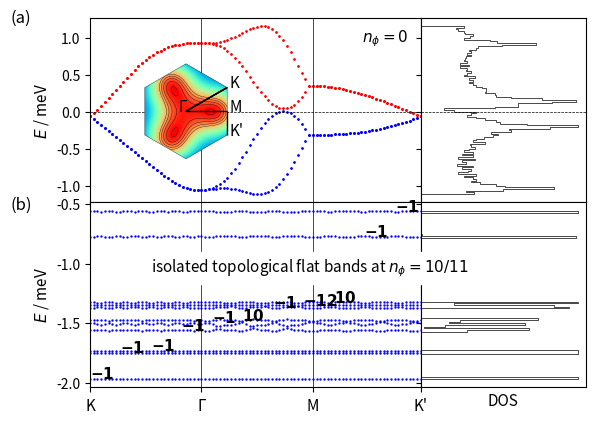

The script that saved this image:
import numpy as np
import matplotlib.pyplot as plt
import sys
from itertools import product
import matplotlib.gridspec as gridspec
from matplotlib.patches import Polygon
import matplotlib.patches as patches

# lattice vectors (normalized)

a1 = (1/2) * np.array([np.sqrt(3), 1])
a2 = (1/2) * np.array([np.sqrt(3), -1])
avec = np.vstack((a1, a2))

# reciprocal lattice vectors

b1 = (2.*np.pi) * np.array([1/np.sqrt(3), 1])
b2 = (2.*np.pi) * np.array([1/np.sqrt(3), -1])
bvec = np.vstack((b1, b2))

# high symmetry points

K1 = np.array([2/3, 1/3])
K2 = np.array([1/3, 2/3])
GA = np.array([0., 0.])
MM = np.array([0.5, 0.5])


def min_hamiltonian(k, num_bands_1):

    t1, t2, t2dash = 0.331, -0.010, 0.097

    delta = np.zeros((3, 2))
    delta[0, :] = (1 / 3) * avec[0, :] + (1 / 3) * avec[1, :]
    delta[1, :] = (-2 / 3) * avec[0, :] + (1 / 3) * avec[1, :]
    delta[2, :] = (1 / 3) * avec[0, :] + (-2 / 3) * avec[1, :]

    fifthNN = np.zeros((6, 2))
    fifthNN[0, :] = -avec[0, :] - avec[1, :]
    fifthNN[1, :] = -avec[0, :] + 2*avec[1, :]
    fifthNN[2, :] = 2*avec[0, :] - avec[1, :]
    fifthNN[3, :] = avec[0, :] + avec[1, :]
    fifthNN[4, :] = -2*avec[0, :] + avec[1, :]
    fifthNN[5, :] = avec[0, :] - 2*avec[1, :]

    Hamiltonian = np.zeros((num_bands_1, num_bands_1), dtype=np.complex128)

    f = 0
    for i in range(3):
        f += t1 * np.exp(1j * k.dot(delta[i, :]))
    f2 = 0
    for i in [0, 1, 2]:  # range(3)
        f2 += (t2 - 1j * t2dash/2) * np.exp(1j * k.dot(fifthNN[i, :]))
    xi = 0
    for i in [0, 1, 2]:  # range(3)
        xi += (t2dash/2) * np.exp(1j * k.dot(fifthNN[i, :]))

    # spin up block

    Hamiltonian[0][0] = f2 + np.conj(f2)
    Hamiltonian[0][1] = f
    Hamiltonian[1][0] = np.conj(f)
    Hamiltonian[1][1] = f2 + np.conj(f2)

    Hamiltonian[0][2] = xi  #- np.conj(xi)
    Hamiltonian[1][3] = xi  #- np.conj(xi)

    Hamiltonian[2][0] = -np.conj(xi)  # np.conj(Hamiltonian[0][2])
    Hamiltonian[3][1] = -np.conj(xi)  # np.conj(Hamiltonian[1][3])

    Hamiltonian[2][2] = Hamiltonian[0][0]
    Hamiltonian[2][3] = Hamiltonian[0][1]
    Hamiltonian[3][2] = Hamiltonian[1][0]
    Hamiltonian[3][3] = Hamiltonian[1][1]

    # spin down block (the minimal model is spin degenerate)

    Hamiltonian[4][4] = Hamiltonian[0][0]
    Hamiltonian[4][5] = Hamiltonian[0][1]
    Hamiltonian[5][4] = Hamiltonian[1][0]
    Hamiltonian[5][5] = Hamiltonian[1][1]

    Hamiltonian[4][6] = Hamiltonian[0][2]
    Hamiltonian[5][7] = Hamiltonian[1][3]

    Hamiltonian[6][4] = Hamiltonian[2][0]
    Hamiltonian[7][5] = Hamiltonian[3][1]

    Hamiltonian[6][6] = Hamiltonian[2][2]
    Hamiltonian[6][7] = Hamiltonian[2][3]
    Hamiltonian[7][6] = Hamiltonian[3][2]
    Hamiltonian[7][7] = Hamiltonian[3][3]

    return Hamiltonian


def hamiltonian(k, num_bands_1):

    t1, t2, t2dash = 0.331, -0.01, 0.097

    delta = np.zeros((3, 2))
    delta[0, :] = (1 / 3) * avec[0, :] + (1 / 3) * avec[1, :]
    delta[1, :] = (-2 / 3) * avec[0, :] + (1 / 3) * avec[1, :]
    delta[2, :] = (1 / 3) * avec[0, :] + (-2 / 3) * avec[1, :]

    secondNN = np.zeros((6, 2))
    # positive direction for A sites / negative direction for B sites
    secondNN[0, :] = avec[0, :]
    secondNN[1, :] = -avec[0, :] + avec[1, :]
    secondNN[2, :] = -avec[1, :]
    # negative direction for A sites / positive direction for B sites
    secondNN[3, :] = avec[1, :]
    secondNN[4, :] = -avec[0, :]
    secondNN[5, :] = avec[0, :] - avec[1, :]

    fifthNN = np.zeros((6, 2))
    fifthNN[0, :] = -avec[0, :] - avec[1, :]
    fifthNN[1, :] = -avec[0, :] + 2*avec[1, :]
    fifthNN[2, :] = 2*avec[0, :] - avec[1, :]
    fifthNN[3, :] = avec[0, :] + avec[1, :]
    fifthNN[4, :] = -2*avec[0, :] + avec[1, :]
    fifthNN[5, :] = avec[0, :] - 2*avec[1, :]

    Hamiltonian = np.zeros((num_bands_1, num_bands_1), dtype=np.complex128)

    f = 0
    for i in range(3):
        f += t1 * np.exp(1j * k.dot(delta[i, :]))
    f2 = 0
    for i in range(0, 3):
        f2 += t2 * np.exp(1j * k.dot(fifthNN[i, :]))
    xi = 0
    for i in range(3):
        xi += t2dash * np.exp(1j * k.dot(fifthNN[i, :]))

    # spin up block

    Hamiltonian[0][0] = f2 + np.conj(f2)
    Hamiltonian[0][1] = f
    Hamiltonian[1][0] = np.conj(f)
    Hamiltonian[1][1] = np.conj(f2) + f2

    Hamiltonian[0][2] = xi - np.conj(xi)
    Hamiltonian[1][3] = xi - np.conj(xi)

    Hamiltonian[2][0] = np.conj(Hamiltonian[0][2])
    Hamiltonian[3][1] = np.conj(Hamiltonian[1][3])

    Hamiltonian[2][2] = Hamiltonian[0][0]
    Hamiltonian[2][3] = Hamiltonian[0][1]
    Hamiltonian[3][2] = Hamiltonian[1][0]
    Hamiltonian[3][3] = Hamiltonian[1][1]

    # spin down block (the minimal model is spin degenerate)

    Hamiltonian[4][4] = Hamiltonian[0][0]
    Hamiltonian[4][5] = Hamiltonian[0][1]
    Hamiltonian[5][4] = Hamiltonian[1][0]
    Hamiltonian[5][5] = Hamiltonian[1][1]

    Hamiltonian[4][6] = Hamiltonian[0][2]
    Hamiltonian[5][7] = Hamiltonian[1][3]

    Hamiltonian[6][4] = Hamiltonian[2][0]
    Hamiltonian[7][5] = Hamiltonian[3][1]

    Hamiltonian[6][6] = Hamiltonian[2][2]
    Hamiltonian[6][7] = Hamiltonian[2][3]
    Hamiltonian[7][6] = Hamiltonian[3][2]
    Hamiltonian[7][7] = Hamiltonian[3][3]

    return Hamiltonian


def hamiltonian2(k, M, p, q):

    t1, t2, t2dash = 0.331, -0.01, 0.097
    a = 1
    c = np.sqrt(3) * a / 6  # ... / 6
    eta = 1 * k[0] * M * a / 2  # 3 * ...
    alpha = float(p / q)

    matrix = np.zeros(shape=(M, M), dtype=np.complex128)

    def A(phi, m):
        return t2 * (2 * np.cos(4 * np.pi * phi * m + 12 * k[1] * c)
                     + 2 * np.cos(2 * np.pi * phi * (m - 3 / 2) + 6 * k[1] * c)
                     + 2 * np.cos(2 * np.pi * phi * (m + 3 / 2) + 6 * k[1] * c) + 3) \
               + t2dash * (-2 * np.cos(4 * np.pi * phi * m + 12 * k[1] * c)
                           - 2 * np.cos(2 * np.pi * phi * (m - 3 / 2) + 6 * k[1] * c)
                           - 2 * np.cos(2 * np.pi * phi * (m + 3 / 2) + 6 * k[1] * c) - 9)

    def B(phi, m):
        return t1 * (2 * np.exp(1j * np.pi * phi / 3) * np.cos(np.pi * phi * (m + 1 / 2) + 3 * k[1] * c))

    def C(phi):
        return t1 * np.exp(1j * np.pi * phi / 3)

    def D(phi, m):
        return t2 * (2 * np.cos(np.pi * phi * (m - 5 / 2) + 3 * k[1] * c)
                     + 2 * np.cos(np.pi * phi * (m + 7 / 2) + 3 * k[1] * c)
                     + 2 * np.cos(3 * np.pi * phi * (m - 1 / 2) + 9 * k[1] * c)
                     + 2 * np.cos(3 * np.pi * phi * (m + 3 / 2) + 9 * k[1] * c)) \
               + t2dash * (-2 * np.cos(np.pi * phi * (m - 5 / 2) + 3 * k[1] * c)
                           - 2 * np.cos(np.pi * phi * (m + 7 / 2) + 3 * k[1] * c)
                           - 2 * np.cos(3 * np.pi * phi * (m - 1 / 2) + 9 * k[1] * c)
                           - 2 * np.cos(3 * np.pi * phi * (m + 3 / 2) + 9 * k[1] * c))

    def G(phi, m):
        return t2 * (2 * np.cos(2 * np.pi * phi * (m + 1) + 6 * k[1] * c)
                     + 2 * np.cos(3 * np.pi * phi)) \
               + t2dash * (-2 * np.cos(2 * np.pi * phi * (m + 1) + 6 * k[1] * c)
                           - 2 * np.cos(3 * np.pi * phi))

    for i in range(M):
        matrix[i, i] = A(alpha, i + 1)
    for i in range(M - 1):
        matrix[i, i + 1] = B(alpha, i + 1)
        matrix[i + 1, i] = np.conj(B(alpha, i + 1))
    for i in range(M - 2):
        matrix[i, i + 2] = np.conj(C(alpha))
        matrix[i + 2, i] = C(alpha)
    for i in range(M - 3):
        matrix[i, i + 3] = D(alpha, i + 2)
        matrix[i + 3, i] = D(alpha, i + 2)
    for i in range(M - 6):
        matrix[i, i + 6] = G(alpha, i + 3)
        matrix[i + 6, i] = G(alpha, i + 3)

    # top-right
    matrix[0][M - 1] = np.conj(B(alpha, M)) * np.exp(-1j * eta)

    matrix[0][M - 2] = C(alpha) * np.exp(-1j * eta)
    matrix[1][M - 1] = C(alpha) * np.exp(-1j * eta)

    matrix[0][M - 3] = D(alpha, M - 1) * np.exp(-1j * eta)
    matrix[1][M - 2] = D(alpha, M) * np.exp(-1j * eta)
    matrix[2][M - 1] = D(alpha, 1) * np.exp(-1j * eta)

    matrix[0][M - 6] = G(alpha, M - 3) * np.exp(-1j * eta)
    matrix[1][M - 5] = G(alpha, M - 2) * np.exp(-1j * eta)
    matrix[2][M - 4] = G(alpha, M - 1) * np.exp(-1j * eta)
    matrix[3][M - 3] = G(alpha, M) * np.exp(-1j * eta)
    matrix[4][M - 2] = G(alpha, 1) * np.exp(-1j * eta)
    matrix[5][M - 1] = G(alpha, 2) * np.exp(-1j * eta)

    # bottom-left
    matrix[M - 1][0] = B(alpha, M) * np.exp(1j * eta)

    matrix[M - 2][0] = np.conj(C(alpha)) * np.exp(1j * eta)
    matrix[M - 1][1] = np.conj(C(alpha)) * np.exp(1j * eta)

    matrix[M - 3][0] = D(alpha, M - 1) * np.exp(1j * eta)
    matrix[M - 2][1] = D(alpha, M) * np.exp(1j * eta)
    matrix[M - 1][2] = D(alpha, 1) * np.exp(1j * eta)

    matrix[M - 6][0] = G(alpha, M - 3) * np.exp(1j * eta)
    matrix[M - 5][1] = G(alpha, M - 2) * np.exp(1j * eta)
    matrix[M - 4][2] = G(alpha, M - 1) * np.exp(1j * eta)
    matrix[M - 3][3] = G(alpha, M) * np.exp(1j * eta)
    matrix[M - 2][4] = G(alpha, 1) * np.exp(1j * eta)
    matrix[M - 1][5] = G(alpha, 2) * np.exp(1j * eta)

    return matrix


def berry_curv(ev, ev_alpha, ev_beta, ev_alpha_beta):

    bc = - np.imag(np.log(np.conj(ev).dot(ev_alpha) * np.conj(ev_alpha).dot(ev_alpha_beta)
                          * np.conj(ev_alpha_beta).dot(ev_beta) * np.conj(ev_beta).dot(ev)))

    return bc


if __name__ == '__main__':

    ####################
    # 1) Minimal model #
    ####################

    num_bands_1 = 8

    ####################################################################################################################

    count, nk = 0, 30

    eigval_bands_1 = np.zeros((num_bands_1, 3*nk))

    for i in range(nk):
        k = K1 - K1 * float(i) / float(nk - 1)
        k = np.matmul(k, bvec)
        eigvals = np.linalg.eigvals(hamiltonian(k, num_bands_1))
        idx = np.argsort(eigvals)
        for band in range(num_bands_1):
            eigval_bands_1[band, count] = np.real(eigvals[idx[band]])
        count += 1

    for i in range(nk):
        k = GA + (MM - GA) * float(i) / float(nk - 1)
        k = np.matmul(k, bvec)
        eigvals = np.linalg.eigvals(hamiltonian(k, num_bands_1))
        idx = np.argsort(eigvals)
        for band in range(num_bands_1):
            eigval_bands_1[band, count] = np.real(eigvals[idx[band]])
        count += 1

    for i in range(nk):
        k = MM + (K2 - MM) * float(i) / float(nk - 1)
        k = np.matmul(k, bvec)
        eigvals = np.linalg.eigvals(hamiltonian(k, num_bands_1))
        idx = np.argsort(eigvals)
        for band in range(num_bands_1):
            eigval_bands_1[band, count] = np.real(eigvals[idx[band]])
        count += 1

    ####################################################################################################################

    samples_x, samples_y = 101, 101
    max_idx_x, max_idx_y = samples_x - 1, samples_y - 1

    energy_matrix_1 = np.zeros((num_bands_1, samples_x, samples_y))
    u_matrix_1 = np.zeros((num_bands_1, num_bands_1, samples_x, samples_y), dtype=np.complex128)

    for idx_x in range(samples_x):
        frac_kx = idx_x / max_idx_x
        for idx_y in range(samples_y):
            frac_ky = idx_y/max_idx_y

            # # wavevector used for u (depends on boundary conditions)
            # if idx_x == max_idx_x and idx_y == max_idx_y:
            #     k_u = np.matmul(np.array([0, 0]), bvec)
            # elif idx_x == max_idx_x:
            #     k_u = np.matmul(np.array([0, frac_ky]), bvec)
            # elif idx_y == max_idx_y:
            #     k_u = np.matmul(np.array([frac_kx, 0]), bvec)
            # else:
            #     k_u = np.matmul(np.array([frac_kx, frac_ky]), bvec)

            k_u = np.matmul(np.array([frac_kx, frac_ky]), bvec)

            eigvals, eigvecs = np.linalg.eig(hamiltonian(k_u, num_bands_1))
            idx = np.argsort(eigvals)
            for band in range(num_bands_1):
                energy_matrix_1[band, idx_x, idx_y] = np.real(eigvals[idx[band]])
                u_matrix_1[:, band, idx_x, idx_y] = eigvecs[:, idx[band]]

    berry_flux_matrix_1 = np.zeros((num_bands_1, samples_x-1, samples_y-1))

    for band in range(num_bands_1):
        for idx_x in range(max_idx_x):
            for idx_y in range(max_idx_y):
                berry_flux_matrix_1[band, idx_x, idx_y] = berry_curv(u_matrix_1[:, band, idx_x, idx_y],
                                                                     u_matrix_1[:, band, idx_x + 1, idx_y],
                                                                     u_matrix_1[:, band, idx_x, idx_y + 1],
                                                                     u_matrix_1[:, band, idx_x + 1, idx_y + 1])

    chern_numbers_1 = np.zeros(num_bands_1)
    for band in range(num_bands_1):
        chern_numbers_1[band] = np.sum(berry_flux_matrix_1[band, :, :]) / (2 * np.pi)

    ########################################
    # 2) Minimal model with magnetic field #
    ########################################

    p, q = 10, 11

    if p % 2 == 0:
        M = q
    else:
        M = 2 * q

    # reciprocal lattice vectors
    b1_2 = (2. * np.pi / q) * np.array([1, -1 / np.sqrt(3)])
    b2_2 = (2. * np.pi) * np.array([0, 2 / np.sqrt(3)])
    bvec_2 = np.vstack((b1_2, b2_2))

    ####################################################################################################################

    count, nk = 0, 30

    eigval_bands_2 = np.zeros((M, 3 * nk))

    for i in range(nk):
        k = K1 - K1 * float(i) / float(nk - 1)
        k = np.matmul(k, bvec)
        eigvals = np.linalg.eigvals(hamiltonian2(k, M, p, q))
        idx = np.argsort(eigvals)
        for band in range(M):
            #eigval_bands_2[band, count] = np.real(+np.sqrt(3 + eigvals[idx[band]]))
            eigval_bands_2[(M-1) - band, count] = np.real(-np.sqrt(3 + eigvals[idx[band]]))
        count += 1

    for i in range(nk):
        k = GA + (MM - GA) * float(i) / float(nk - 1)
        k = np.matmul(k, bvec)
        eigvals = np.linalg.eigvals(hamiltonian2(k, M, p, q))
        idx = np.argsort(eigvals)
        for band in range(M):
            #eigval_bands_2[band, count] = np.real(+np.sqrt(3 + eigvals[idx[band]]))
            eigval_bands_2[(M-1) - band, count] = np.real(-np.sqrt(3 + eigvals[idx[band]]))
        count += 1

    for i in range(nk):
        k = MM + (K2 - MM) * float(i) / float(nk - 1)
        k = np.matmul(k, bvec)
        eigvals = np.linalg.eigvals(hamiltonian2(k, M, p, q))
        idx = np.argsort(eigvals)
        for band in range(M):
            #eigval_bands_2[band, count] = np.real(+np.sqrt(3 + eigvals[idx[band]]))
            eigval_bands_2[(M-1) - band, count] = np.real(-np.sqrt(3 + eigvals[idx[band]]))
        count += 1

    ####################################################################################################################

    samples_x, samples_y = 101, 101
    max_idx_x, max_idx_y = samples_x - 1, samples_y - 1

    energy_matrix_2 = np.zeros((M, samples_x, samples_y))
    u_matrix_2 = np.zeros((M, M, samples_x, samples_y), dtype=np.complex128)

    for idx_x in range(samples_x):
        frac_kx = idx_x / max_idx_x
        for idx_y in range(samples_y):
            frac_ky = idx_y / max_idx_y

            # # wavevector used for u (depends on boundary conditions)
            # if idx_x == max_idx_x and idx_y == max_idx_y:
            #     k_u = np.matmul(np.array([0, 0]), bvec)
            # elif idx_x == max_idx_x:
            #     k_u = np.matmul(np.array([0, frac_ky]), bvec)
            # elif idx_y == max_idx_y:
            #     k_u = np.matmul(np.array([frac_kx, 0]), bvec)
            # else:
            #     k_u = np.matmul(np.array([frac_kx, frac_ky]), bvec)

            k_u = np.matmul(np.array([frac_kx, frac_ky]), bvec_2)

            eigvals, eigvecs = np.linalg.eig(hamiltonian2(k_u, M, p, q))
            idx = np.argsort(eigvals)
            for band in range(M):
                energy_matrix_2[(M-1) - band, idx_x, idx_y] = np.real(-np.sqrt(3 + eigvals[idx[band]]))
                u_matrix_2[:, (M-1) - band, idx_x, idx_y] = eigvecs[:, idx[band]]

    berry_flux_matrix_2 = np.zeros((M, samples_x - 1, samples_y - 1))

    for band in range(M):
        for idx_x in range(max_idx_x):
            for idx_y in range(max_idx_y):
                berry_flux_matrix_2[band, idx_x, idx_y] = berry_curv(u_matrix_2[:, band, idx_x, idx_y],
                                                                     u_matrix_2[:, band, idx_x + 1, idx_y],
                                                                     u_matrix_2[:, band, idx_x, idx_y + 1],
                                                                     u_matrix_2[:, band, idx_x + 1, idx_y + 1])

    chern_numbers_2 = np.zeros(M)
    for band in range(M):
        chern_numbers_2[band] = np.sum(berry_flux_matrix_2[band, :, :]) / (2 * np.pi)
        print("Chern number ( band", band, ") = ", chern_numbers_2[band])

    ##############
    # Final Plot #
    ##############

    fig = plt.figure()

    gs = gridspec.GridSpec(2, 2, width_ratios=[2, 1], height_ratios=[1, 1])

    ax0 = plt.subplot(gs[0])
    ax4 = plt.subplot(gs[0])

    # color index
    # colors = plt.cm.RdBu_r(np.linspace(0, 1, 2))
    cidx = ['b', 'b', 'b', 'b', 'r', 'r', 'r', 'r']

    for nb in range(num_bands_1):
        plt.scatter(np.linspace(0, 89, 90), eigval_bands_1[nb, :], c=cidx[nb], s=0.5)
    ax0.set_ylabel('$E$ / meV', fontsize=11)
    ax0.axvline(30, color='k', linewidth=0.5)
    ax0.axvline(60, color='k', linewidth=0.5)
    ax0.axhline(0, color='k', linewidth=0.5, ls='--')
    plt.xlim((0, 89))
    plt.setp(ax0.get_xticklabels(), visible=False)
    # ax0.text(10, 0.1, '(a) $B_z=0$')
    ax0.tick_params(axis='both', which='major', labelsize=10)

    ##################################################

    left, bottom, width, height = [0.175, 0.585, 0.2, 0.2]
    ax4 = fig.add_axes([left, bottom, width, height])

    # hexagon = Polygon(((-1, 0), (-0.5, np.sqrt(3) / 2), (0.5, np.sqrt(3) / 2), (1, 0), (0.5, -np.sqrt(3) / 2),
    #                    (-0.5, -np.sqrt(3) / 2)), fc=(1, 1, 0.8, 1), ec="g", ls="-", lw=0.5)
    #
    # ax4.add_artist(hexagon)
    #
    # ax4.set_xlim([-1, 1])
    # ax4.set_ylim([-1, 1])
    #
    # ax4.arrow(0.5, np.sqrt(3) / 2, -0.5, -np.sqrt(3) / 2, color='k', head_width=0.05, length_includes_head=True, lw=1)
    # ax4.arrow(0, 0, 3 / 4, np.sqrt(3) / 4, color='k', head_width=0.05, length_includes_head=True, lw=1)
    # ax4.arrow(3 / 4, np.sqrt(3) / 4, 0.25, -np.sqrt(3) / 4, color='k', head_width=0.05, length_includes_head=True, lw=1)
    #
    # ax4.text(-0.1, 0, "Γ")
    # ax4.text(1 / 2, np.sqrt(3) / 2, "K")
    # ax4.text(3 / 4, np.sqrt(3) / 4, "M")
    # ax4.text(1, 0, "K'")
    #
    # ax4.set_aspect('equal', adjustable='box')
    # ax4.axis('off')

    num_bands_1 = 8
    max_kx, max_ky = 101, 101

    eigval_bands_1 = np.zeros((num_bands_1, max_kx, max_ky))

    for idx_kx in range(max_kx):
        kx = -np.pi + idx_kx * (2 * np.pi / max_kx)
        for idx_ky in range(max_ky):
            ky = -np.pi + idx_ky * (2 * np.pi / max_ky)
            eigvals = np.linalg.eigvals(min_hamiltonian(np.array([kx, ky]), num_bands_1))
            idx = np.argsort(eigvals)
            for band in range(num_bands_1):
                eigval_bands_1[band, idx_kx, idx_ky] = np.real(eigvals[idx[band]])

    kx = range(max_kx)
    ky = range(max_ky)

    KX, KY = np.meshgrid(kx, ky)

    E1 = np.zeros(num_bands_1, dtype=object)

    i = 7

    E1[i] = eigval_bands_1[i, KX, KY]
    hex = patches.RegularPolygon((50, 50), 6, radius=50, orientation=0, facecolor='none', edgecolor='k', lw=0.25)
    ax4.add_patch(hex)
    im = ax4.imshow(E1[i], cmap=plt.get_cmap('rainbow'), clip_path=hex, clip_on=True)
    cset = ax4.contour(E1[i], np.arange(0.75, 1.5, 0.05), linewidths=0.25, colors='black')
    for collection in cset.collections:
        collection.set_clip_path(hex)

    plt.axis('off')

    radius = 50
    center = 50

    ax4.arrow(center + radius * np.cos(np.pi / 6), center, 0, radius * np.sin(np.pi / 6), color='k', head_width=0, head_length=0,
              length_includes_head=True, lw=1)
    ax4.arrow(center + radius * np.cos(np.pi / 6), center-radius * np.sin(np.pi / 6), -radius * np.cos(np.pi / 6), +radius * np.sin(np.pi / 6), color='k', head_width=0, head_length=0,
              length_includes_head=True, lw=1)
    ax4.arrow(center, center, radius * np.cos(np.pi / 6), 0, color='k', head_width=0, head_length=0, length_includes_head=True,
              lw=1)

    ax4.text(center-0.15*center, center, "Γ", fontsize=11)
    ax4.text(center + radius * np.cos(np.pi / 6)+0.05*center, center - radius * np.sin(np.pi / 6) + 0*center, "K", fontsize=11)
    ax4.text(center + radius * np.cos(np.pi / 6)+0.05*center, center + 0*center, "M", fontsize=11)
    ax4.text(center + radius * np.cos(np.pi / 6)+0.05*center, center + radius * np.sin(np.pi / 6) + 0*center, "K'", fontsize=11)

    ####################################################################################################################

    ax1 = plt.subplot(gs[1], sharey=ax0)
    n, bins, patches = ax1.hist(np.ndarray.flatten(energy_matrix_1), 100,
                                density=False, orientation='horizontal', histtype='step', color='k',  lw=0.5)
    plt.setp(ax1.get_yticklabels(), visible=False)
    ax1.axhline(0, color='k', linewidth=0.5, ls='--')
    plt.xticks([1000, 2000], ["1000", "2000"])
    plt.setp(ax1.get_xticklabels(), visible=False)

    gs.update(wspace=0)

########################################################################################################################

    ax2 = plt.subplot(gs[2])

    # color index
    # colors = plt.cm.RdBu_r(np.linspace(0, 1, 2 * M))
    # cidx = np.zeros(2 * M, dtype=int)
    # for i in range(M):
    #     cidx[i] = M + i
    #     cidx[M + i] = (M - 1) - i

    for nb in range(M):
        plt.scatter(np.linspace(0, 89, 90), eigval_bands_2[nb, :], c='b', s=0.5)
    # ax2.set_xlabel('Path')
    ax2.set_ylabel('$E$ / meV', fontsize=11)
    ax2.tick_params(axis='both', which='major', labelsize=10)
    ax2.axvline(30, color='k', linewidth=0.5)
    ax2.axvline(60, color='k', linewidth=0.5)

    for band in range(M):
        ax2.text(band*(82/(M-1)), eigval_bands_2[band, band*int(89/(M-1))], "$\mathbf{{{}}}$".format(int(round(chern_numbers_2[band]))), fontsize=11)

    #ax2.axhline(0, color='k', linewidth=0.5, ls='--')
    plt.xlim((0, 89))
    plt.xticks([0, 30, 60, 89], ["K", "Γ", "M", "K'"], fontsize=11)
    #ax2.set_ylim([-5, 0])
    # ax2.text(10, 0.2, '(b) $B_z \\neq 0$')

########################################################################################################################

    ax3 = plt.subplot(gs[3], sharey=ax2)
    n, bins, patches = ax3.hist(np.ndarray.flatten(energy_matrix_2), 100,
                                density=False, orientation='horizontal', histtype='step', color='k', lw=0.5)
    plt.setp(ax3.get_yticklabels(), visible=False)
    ax3.set_xlabel('DOS', fontsize=11)
    #ax3.axhline(0, color='k', linewidth=0.5, ls='--')
    plt.xticks([1000, 2000], ["1000", "2000"])
    plt.setp(ax3.get_xticklabels(), visible=False)
    plt.tick_params(
        axis='x',  # changes apply to the x-axis
        which='both',  # both major and minor ticks are affected
        bottom=False,  # ticks along the bottom edge are off
        labelbottom=False)

    gs.update(wspace=0)
    gs.update(hspace=0)

    fig.text(0.55, 0.83, "$n_\phi=0$", fontsize=11)
    fig.text(0.22, 0.35, "isolated topological flat bands at $n_\phi=10/11$", fontsize=11, backgroundcolor='white')

    fig.text(0, 0.87, "(a)", fontsize=12)
    fig.text(0, 0.48, "(b)", fontsize=12)

    # fig.text(0.02, 0.5, '$E$ / meV', va='center', rotation='vertical')

    # [redacted]
    plt.show()
